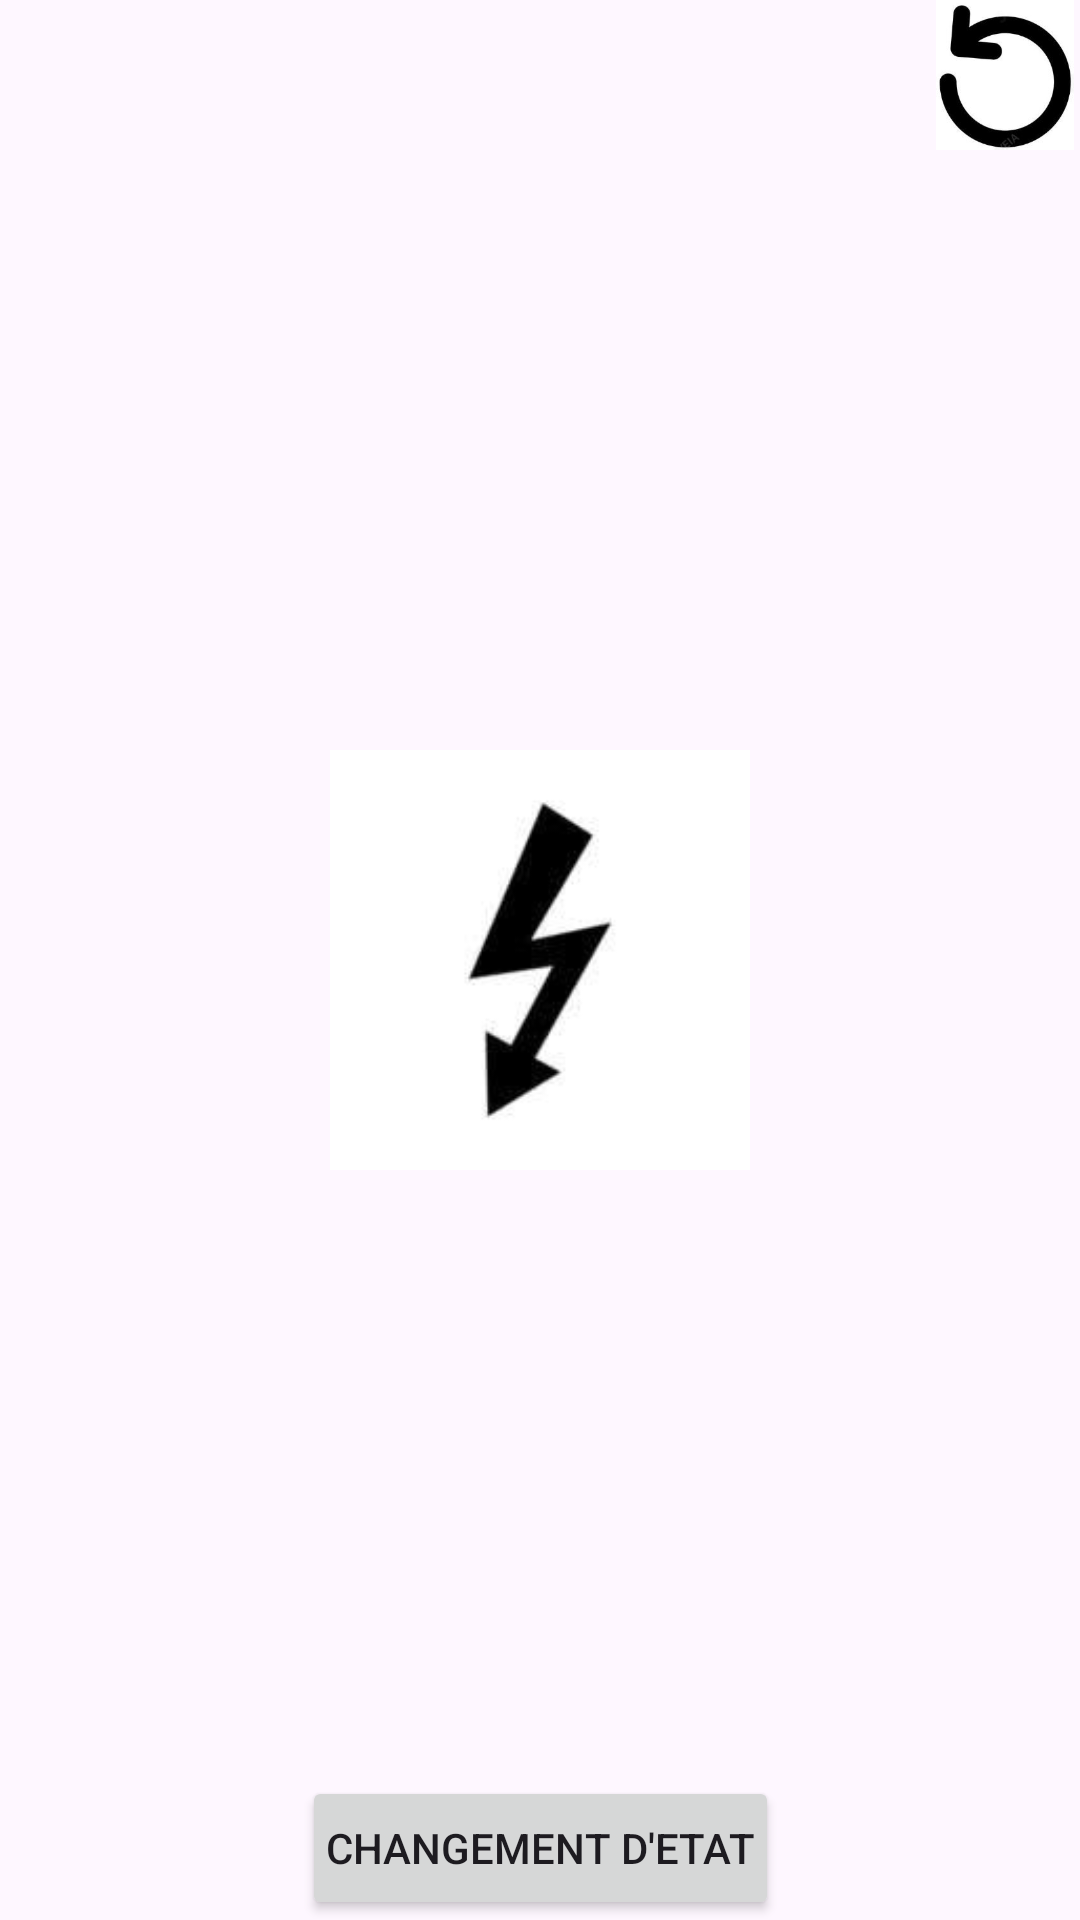

Layout XML and referenced resources for this Android screen:
<!-- AndroidManifest.xml: application theme Theme.ProjetBLEBDebard -->
<!-- res/layout/activity_internet.xml -->
<?xml version="1.0" encoding="utf-8"?>
<androidx.constraintlayout.widget.ConstraintLayout xmlns:android="http://schemas.android.com/apk/res/android"
    xmlns:app="http://schemas.android.com/apk/res-auto"
    xmlns:tools="http://schemas.android.com/tools"
    android:layout_width="match_parent"
    android:layout_height="match_parent"
    tools:context="ui.internet.InternetActivity">

    <ImageView

        android:id="@+id/electrique_logo"

        android:layout_width="160dp"
        android:layout_height="140dp"

        android:src="@drawable/symbol_elec"
        android:contentDescription="Symbole elctrique"

        app:layout_constraintBottom_toBottomOf="parent"
        app:layout_constraintTop_toTopOf="parent"

        app:layout_constraintStart_toStartOf="parent"
        app:layout_constraintEnd_toEndOf="parent"
        />

    <Button
        android:id="@+id/btn_etat"

        android:layout_width="wrap_content"
        android:layout_height="wrap_content"

        android:text="Changement d'etat"

        app:layout_constraintBottom_toBottomOf="parent"

        app:layout_constraintStart_toStartOf="parent"
        app:layout_constraintEnd_toEndOf="parent"
        android:padding="8dp"/>

    <ImageView
        android:id="@+id/btn_retour"

        android:clickable="true"


        android:layout_width="50dp"
        android:layout_height="50dp"

        android:src="@drawable/symbol_retour"

        app:layout_constraintTop_toTopOf="parent"

        app:layout_constraintEnd_toEndOf="parent"

         />


</androidx.constraintlayout.widget.ConstraintLayout>
<!-- resources referenced by this layout -->
<resources>
  <!-- drawable symbol_elec: jpg bitmap (drawable, 4132 bytes) -->
  <!-- drawable symbol_retour: jpg bitmap (drawable, 7790 bytes) -->
  <style name="Theme.ProjetBLEBDebard" parent="Base.Theme.ProjetBLEBDebard" />
  <style name="Base.Theme.ProjetBLEBDebard" parent="Theme.Material3.DayNight.NoActionBar">
          
          
      </style>
</resources>
